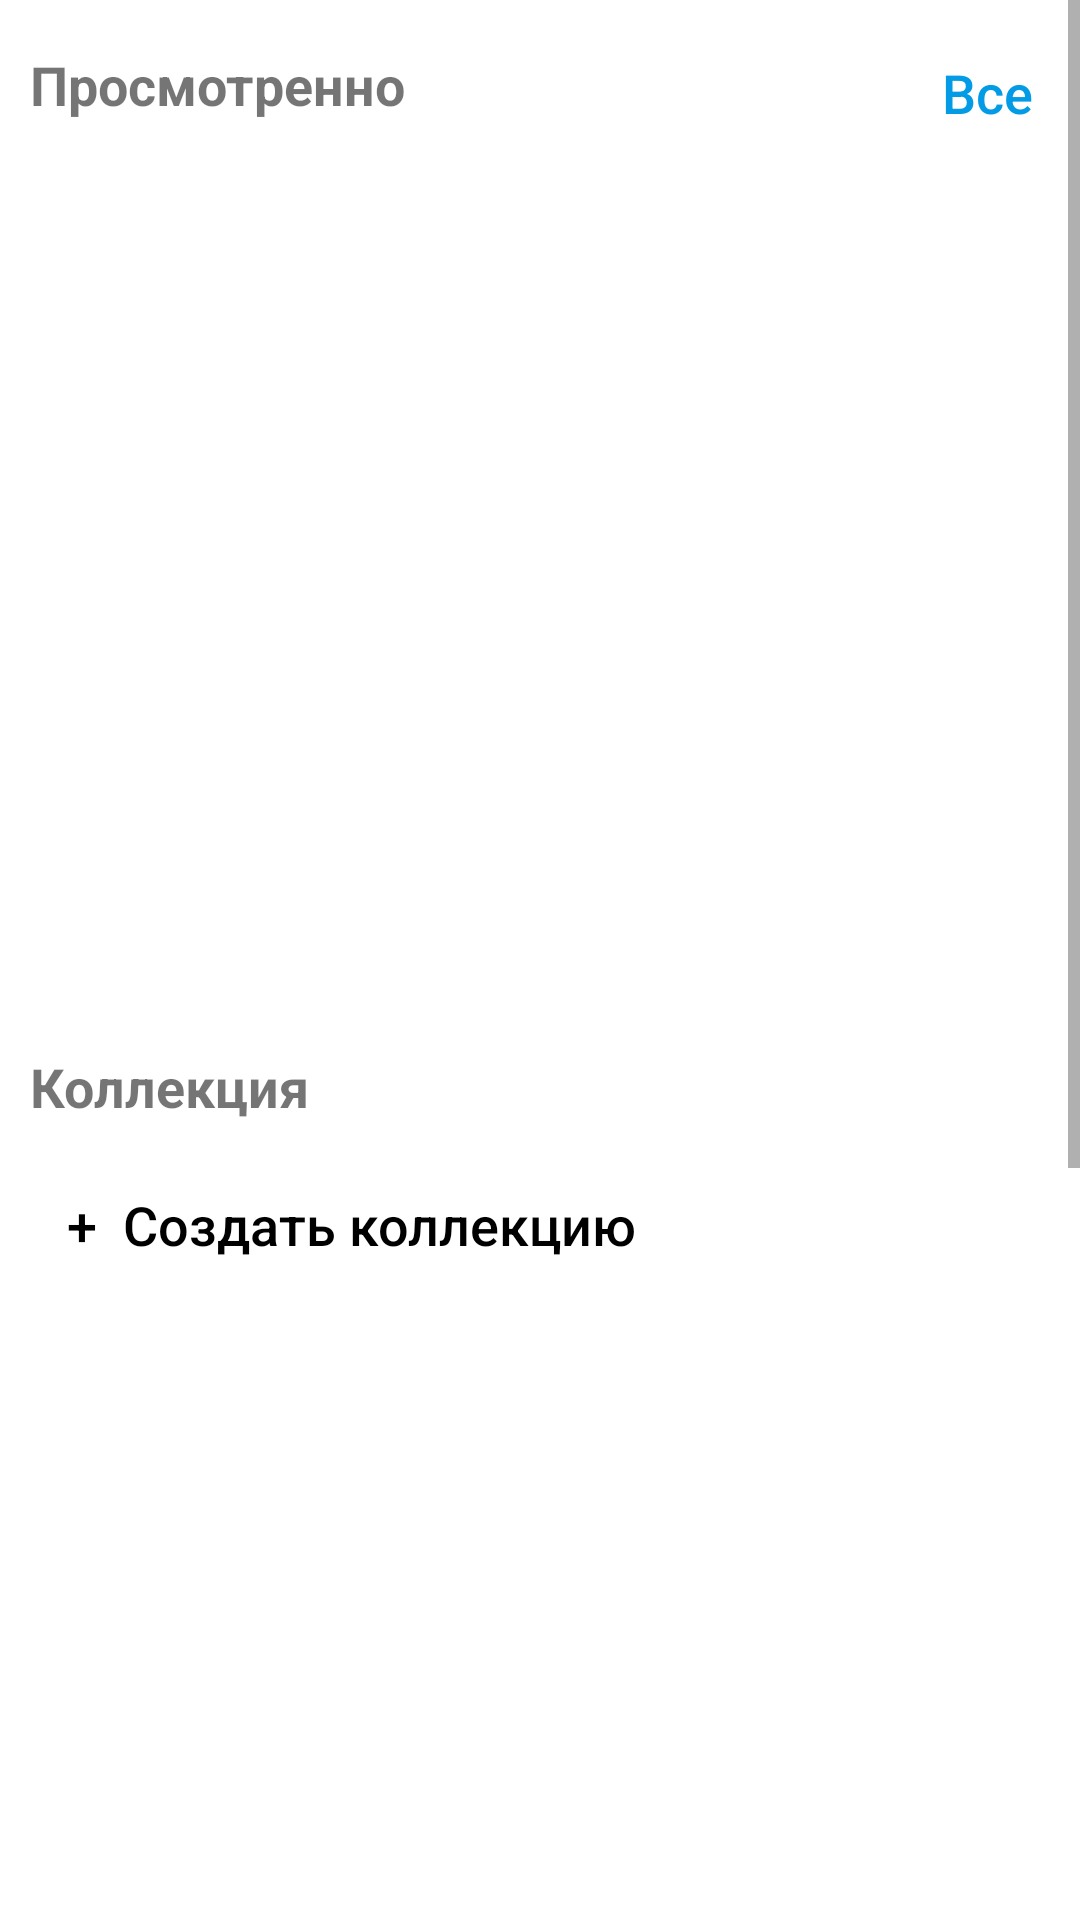

Layout XML and referenced resources for this Android screen:
<!-- AndroidManifest.xml: application theme Theme.MovieSearch -->
<!-- res/layout/fragment_profile.xml -->
<?xml version="1.0" encoding="utf-8"?>
<ScrollView xmlns:android="http://schemas.android.com/apk/res/android"
    xmlns:tools="http://schemas.android.com/tools"
    android:layout_width="match_parent"
    android:layout_height="match_parent"
    xmlns:app="http://schemas.android.com/apk/res-auto"
    tools:context=".presentation.ui.ui.profile.ProfileFragment">

    <LinearLayout
        android:layout_width="wrap_content"
        android:layout_height="wrap_content"
        android:orientation="vertical">
        <RelativeLayout
            android:layout_width="match_parent"
            android:layout_height="60dp">

            <TextView
                android:id="@+id/textViewed"
                android:layout_width="wrap_content"
                android:layout_height="wrap_content"
                android:layout_alignParentStart="true"
                android:layout_alignParentTop="true"
                android:layout_marginStart="10dp"
                android:layout_marginTop="16dp"
                android:text="Просмотренно"
                android:textSize="18dp"
                android:textStyle="bold" />

            <Button
                android:id="@+id/buttonAllViewed"
                android:layout_width="wrap_content"
                android:layout_height="wrap_content"
                android:layout_alignParentTop="true"
                android:layout_marginStart="163dp"
                android:layout_marginTop="7dp"
                android:layout_toEndOf="@+id/textViewed"
                android:backgroundTint="@color/white"
                android:stateListAnimator="@null"
                android:text="Все"
                android:textAllCaps="false"
                android:textColor="@color/blue"
                android:textSize="18dp" />
        </RelativeLayout>


        <androidx.recyclerview.widget.RecyclerView
            android:id="@+id/recyclerViewViewed"
            android:layout_width="411dp"
            android:layout_height="280dp"
            android:layout_marginStart="10dp"
            android:orientation="horizontal"
            app:layoutManager="androidx.recyclerview.widget.LinearLayoutManager" />

        <TextView
            android:id="@+id/textCollections"
            android:layout_width="wrap_content"
            android:layout_height="wrap_content"
            android:layout_marginTop="10dp"
            android:text="Коллекция"
            android:textStyle="bold"
            android:layout_marginStart="10dp"
            android:textSize="18dp" />


        <Button
            android:id="@+id/buttonMakeCollections"
            android:layout_width="wrap_content"
            android:layout_height="wrap_content"
            android:layout_marginTop="10dp"
            android:backgroundTint="@color/white"
            android:stateListAnimator="@null"
            android:textAllCaps="false"
            android:layout_marginStart="10dp"
            android:textColor="@color/black"
            android:textSize="18dp"
            android:text="+  Создать коллекцию" />

        <androidx.recyclerview.widget.RecyclerView
            android:id="@+id/recyclerViewCollections"
            android:layout_width="411dp"
            android:layout_height="280dp"
            android:orientation="vertical"
            android:layout_marginStart="10dp"
            app:layoutManager="androidx.recyclerview.widget.GridLayoutManager"
            app:spanCount="2" />
        <RelativeLayout
            android:layout_width="match_parent"
            android:layout_height="60dp">

            <TextView
                android:id="@+id/textInteresting"
                android:layout_width="wrap_content"
                android:layout_height="wrap_content"
                android:layout_alignParentStart="true"
                android:layout_alignParentTop="true"
                android:layout_marginStart="10dp"
                android:layout_marginTop="19dp"
                android:textStyle="bold"
                android:text="Вам было интересно"
                android:textSize="18dp" />

            <Button
                android:id="@+id/buttonAllHistory"
                android:layout_width="wrap_content"
                android:layout_height="wrap_content"
                android:layout_alignParentTop="true"
                android:layout_marginStart="121dp"
                android:layout_marginTop="11dp"
                android:layout_toEndOf="@+id/textInteresting"
                android:backgroundTint="@color/white"
                android:stateListAnimator="@null"
                android:text="Все"
                android:textAllCaps="false"
                android:textColor="@color/blue"
                android:textSize="18dp" />
        </RelativeLayout>


        <androidx.recyclerview.widget.RecyclerView
            android:id="@+id/recyclerViewHistory"
            android:layout_width="411dp"
            android:layout_height="280dp"
            android:layout_marginStart="10dp"
            android:orientation="horizontal"
            app:layoutManager="androidx.recyclerview.widget.LinearLayoutManager" />

    </LinearLayout>
</ScrollView>
<!-- resources referenced by this layout -->
<resources>
  <color name="black">#FF000000</color>
  <color name="blue">#039BE5</color>
  <color name="white">#FFFFFFFF</color>
  <style name="Theme.MovieSearch" parent="Theme.MaterialComponents.DayNight.DarkActionBar">
          
          <item name="colorPrimary">@color/purple_500</item>
          <item name="colorPrimaryVariant">@color/purple_700</item>
          <item name="colorOnPrimary">@color/white</item>
          
          <item name="colorSecondary">@color/teal_200</item>
          <item name="colorSecondaryVariant">@color/teal_700</item>
          <item name="colorOnSecondary">@color/black</item>
          
          <item name="android:statusBarColor">?attr/colorPrimaryVariant</item>
          <item name="android:windowNoTitle">true</item>
          <item name="android:windowFullscreen">true</item>
          
      </style>
  <color name="purple_500">#FF6200EE</color>
  <color name="purple_700">#FF3700B3</color>
  <color name="teal_200">#FF03DAC5</color>
  <color name="teal_700">#FF018786</color>
</resources>
